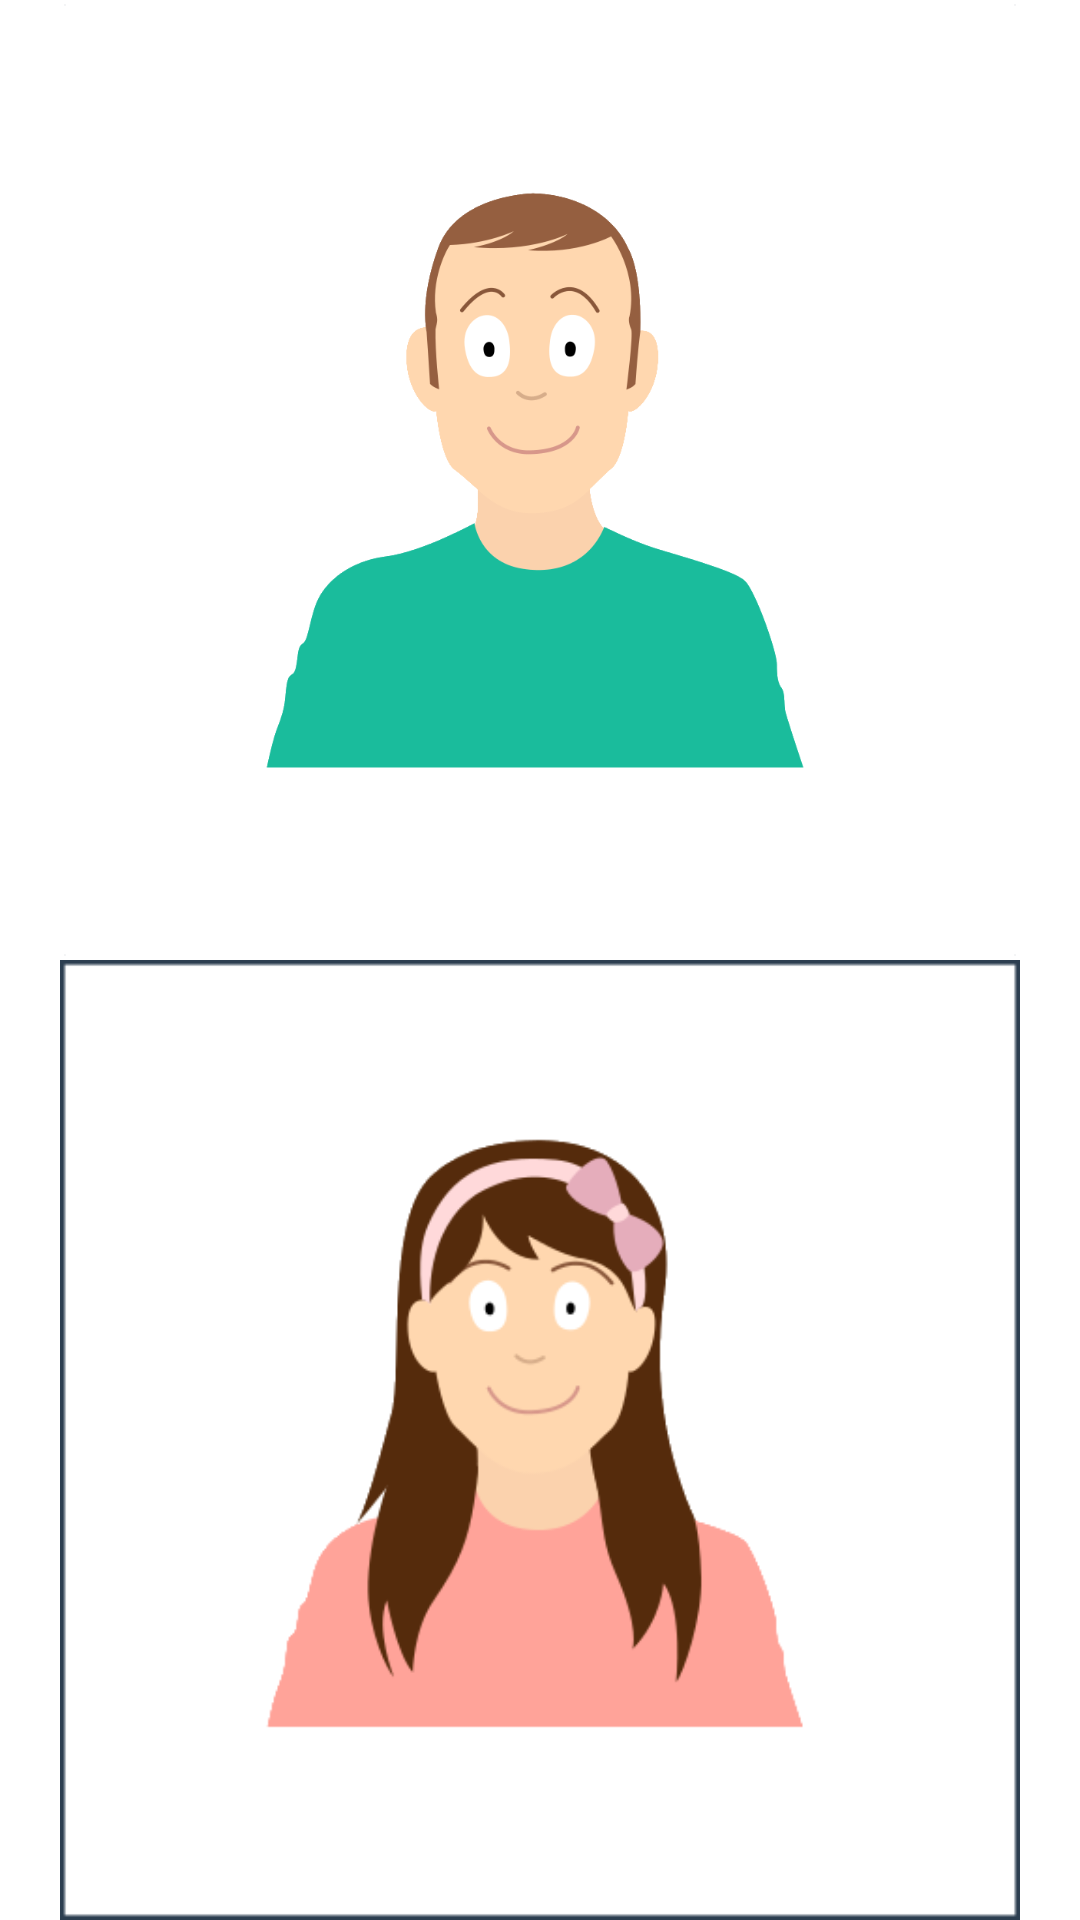

Write the Android layout XML for this screen, with the resource values it uses.
<!-- AndroidManifest.xml: application theme WhiteTheme -->
<!-- res/layout/avatar_select.xml -->
<?xml version="1.0" encoding="utf-8"?>
<LinearLayout xmlns:android="http://schemas.android.com/apk/res/android"
    android:orientation="vertical" android:layout_width="match_parent"
    android:layout_height="match_parent">

    <ImageView
        android:layout_width="match_parent"
        android:layout_height="match_parent"
        android:layout_weight="0.5"
        android:src="@drawable/on"
        />

    <ImageView
        android:layout_width="match_parent"
        android:layout_height="match_parent"
        android:layout_weight="0.5"
        android:src="@drawable/ona"
        />

</LinearLayout>
<!-- resources referenced by this layout -->
<resources>
  <!-- drawable on: png bitmap (drawable-xxhdpi, 127603 bytes) -->
  <!-- drawable ona: png bitmap (drawable-xxhdpi, 20738 bytes) -->
  <style name="WhiteTheme" parent="@android:style/Theme.Holo.Light">
  
      </style>
</resources>
